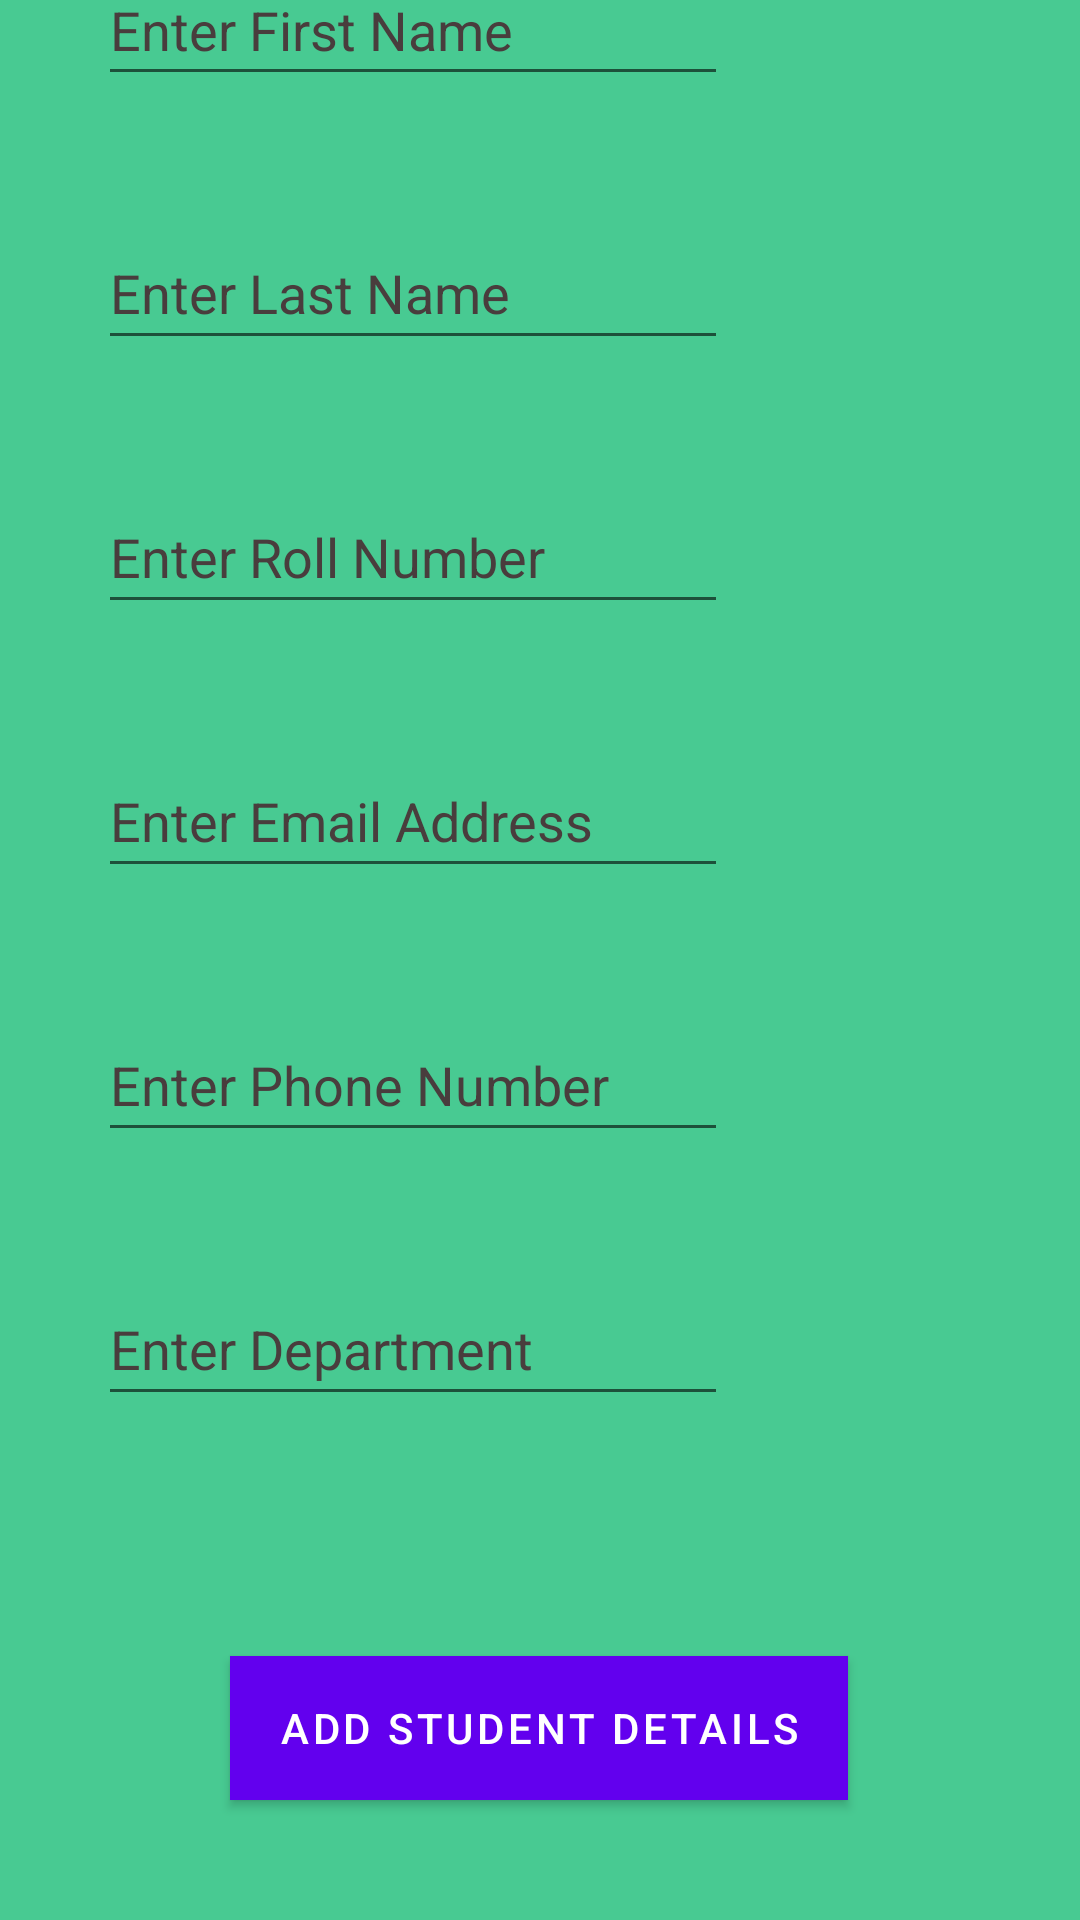

Produce the Android XML layout that renders to this screen, including the resource entries it uses.
<!-- AndroidManifest.xml: application theme Theme.MySecondAppL -->
<!-- res/layout/fragment_first.xml -->
<?xml version="1.0" encoding="utf-8"?>
<androidx.constraintlayout.widget.ConstraintLayout xmlns:android="http://schemas.android.com/apk/res/android"
    xmlns:app="http://schemas.android.com/apk/res-auto"
    xmlns:tools="http://schemas.android.com/tools"
    android:layout_width="match_parent"
    android:layout_height="match_parent"
    android:background="@color/bgcolor"
    tools:context=".FirstFragment">

    
    
    
    
    
    
    
    
    

    
    
    
    
    
    
    
    
    
    

    
    
    
    
    
    
    
    
    


    <Button
        android:id="@+id/button_first"
        android:layout_width="wrap_content"
        android:layout_height="wrap_content"
        android:layout_marginBottom="40dp"
        android:background="@color/buttoncolor"
        android:backgroundTint="@color/buttoncolor"
        android:backgroundTintMode="add"
        android:foregroundTint="@color/buttoncolor"
        android:foregroundTintMode="add"
        android:text="@string/submit"
        android:textColor="@color/white"
        app:layout_constraintBottom_toBottomOf="parent"
        app:layout_constraintEnd_toEndOf="parent"
        app:layout_constraintHorizontal_bias="0.497"
        app:layout_constraintStart_toStartOf="parent"
        tools:ignore="TextContrastCheck" />

    <EditText
        android:id="@+id/lname"
        android:layout_width="wrap_content"
        android:layout_height="wrap_content"
        android:layout_marginBottom="40dp"
        android:ems="10"
        android:hint="@string/enter_last_name"
        android:importantForAutofill="no"
        android:inputType="textPersonName"
        android:minHeight="48dp"
        android:textColorHint="@color/hintscolor"
        app:layout_constraintBottom_toTopOf="@+id/rollno"
        app:layout_constraintEnd_toEndOf="parent"
        app:layout_constraintHorizontal_bias="0.218"
        app:layout_constraintStart_toStartOf="parent" />

    <EditText
        android:id="@+id/fname"
        android:layout_width="wrap_content"
        android:layout_height="wrap_content"
        android:layout_marginBottom="40dp"
        android:ems="10"
        android:hint="@string/enter_first_name"
        android:importantForAutofill="no"
        android:inputType="textPersonName"
        android:minHeight="48dp"
        android:textColorHint="@color/hintscolor"
        android:textSize="18sp"
        app:layout_constraintBottom_toTopOf="@+id/lname"
        app:layout_constraintEnd_toEndOf="parent"
        app:layout_constraintHorizontal_bias="0.218"
        app:layout_constraintStart_toStartOf="parent"
        app:layout_constraintTop_toTopOf="parent"
        app:layout_constraintVertical_bias="1.0" />

    <EditText
        android:id="@+id/rollno"
        android:layout_width="wrap_content"
        android:layout_height="wrap_content"
        android:layout_marginBottom="40dp"
        android:ems="10"
        android:hint="@string/enter_roll_number"
        android:importantForAutofill="no"
        android:inputType="number"
        android:minHeight="48dp"
        android:textColorHint="@color/hintscolor"
        app:layout_constraintBottom_toTopOf="@+id/email"
        app:layout_constraintEnd_toEndOf="parent"
        app:layout_constraintHorizontal_bias="0.218"
        app:layout_constraintStart_toStartOf="parent" />

    <EditText
        android:id="@+id/email"
        android:layout_width="wrap_content"
        android:layout_height="wrap_content"
        android:layout_marginBottom="40dp"
        android:ems="10"
        android:hint="@string/enter_email_address"
        android:importantForAutofill="no"
        android:inputType="textEmailAddress"
        android:minHeight="48dp"
        android:textColorHint="@color/hintscolor"
        app:layout_constraintBottom_toTopOf="@+id/phone"
        app:layout_constraintEnd_toEndOf="parent"
        app:layout_constraintHorizontal_bias="0.218"
        app:layout_constraintStart_toStartOf="parent" />

    <EditText
        android:id="@+id/phone"
        android:layout_width="wrap_content"
        android:layout_height="wrap_content"
        android:layout_marginBottom="40dp"
        android:ems="10"
        android:hint="@string/enter_phone_number"
        android:importantForAutofill="no"
        android:inputType="phone"
        android:minHeight="48dp"
        android:textColorHint="@color/hintscolor"
        app:layout_constraintBottom_toTopOf="@+id/dept"
        app:layout_constraintEnd_toEndOf="parent"
        app:layout_constraintHorizontal_bias="0.218"
        app:layout_constraintStart_toStartOf="parent" />

    <EditText
        android:id="@+id/dept"
        android:layout_width="wrap_content"
        android:layout_height="wrap_content"
        android:layout_marginBottom="80dp"
        android:ems="10"
        android:hint="@string/enter_department"
        android:importantForAutofill="no"
        android:inputType="textPersonName"
        android:minHeight="48dp"
        android:textColorHint="@color/hintscolor"
        app:layout_constraintBottom_toTopOf="@+id/button_first"
        app:layout_constraintEnd_toEndOf="parent"
        app:layout_constraintHorizontal_bias="0.218"
        app:layout_constraintStart_toStartOf="parent" />
</androidx.constraintlayout.widget.ConstraintLayout>
<!-- resources referenced by this layout -->
<resources>
  <color name="bgcolor">#48CA92</color>
  <color name="buttoncolor">#39612F</color>
  <color name="hintscolor">#493D3D</color>
  <color name="white">#FFFFFFFF</color>
  <string name="enter_department">Enter Department</string>
  <string name="enter_email_address">Enter Email Address</string>
  <string name="enter_first_name">Enter First Name</string>
  <string name="enter_last_name">Enter Last Name</string>
  <string name="enter_phone_number">Enter Phone Number</string>
  <string name="enter_roll_number">Enter Roll Number</string>
  <string name="submit">Add student details</string>
  <style name="Theme.MySecondAppL" parent="Theme.MaterialComponents.DayNight.DarkActionBar">
          
          <item name="colorPrimary">@color/purple_500</item>
          <item name="colorPrimaryVariant">@color/purple_700</item>
          <item name="colorOnPrimary">@color/white</item>
          
          <item name="colorSecondary">@color/teal_200</item>
          <item name="colorSecondaryVariant">@color/teal_700</item>
          <item name="colorOnSecondary">@color/black</item>
          
          <item name="android:statusBarColor" tools:targetApi="l">?attr/colorPrimaryVariant</item>
          
      </style>
  <color name="purple_500">#FF6200EE</color>
  <color name="purple_700">#FF3700B3</color>
  <color name="teal_200">#FF03DAC5</color>
  <color name="teal_700">#FF018786</color>
  <color name="black">#FF000000</color>
</resources>
